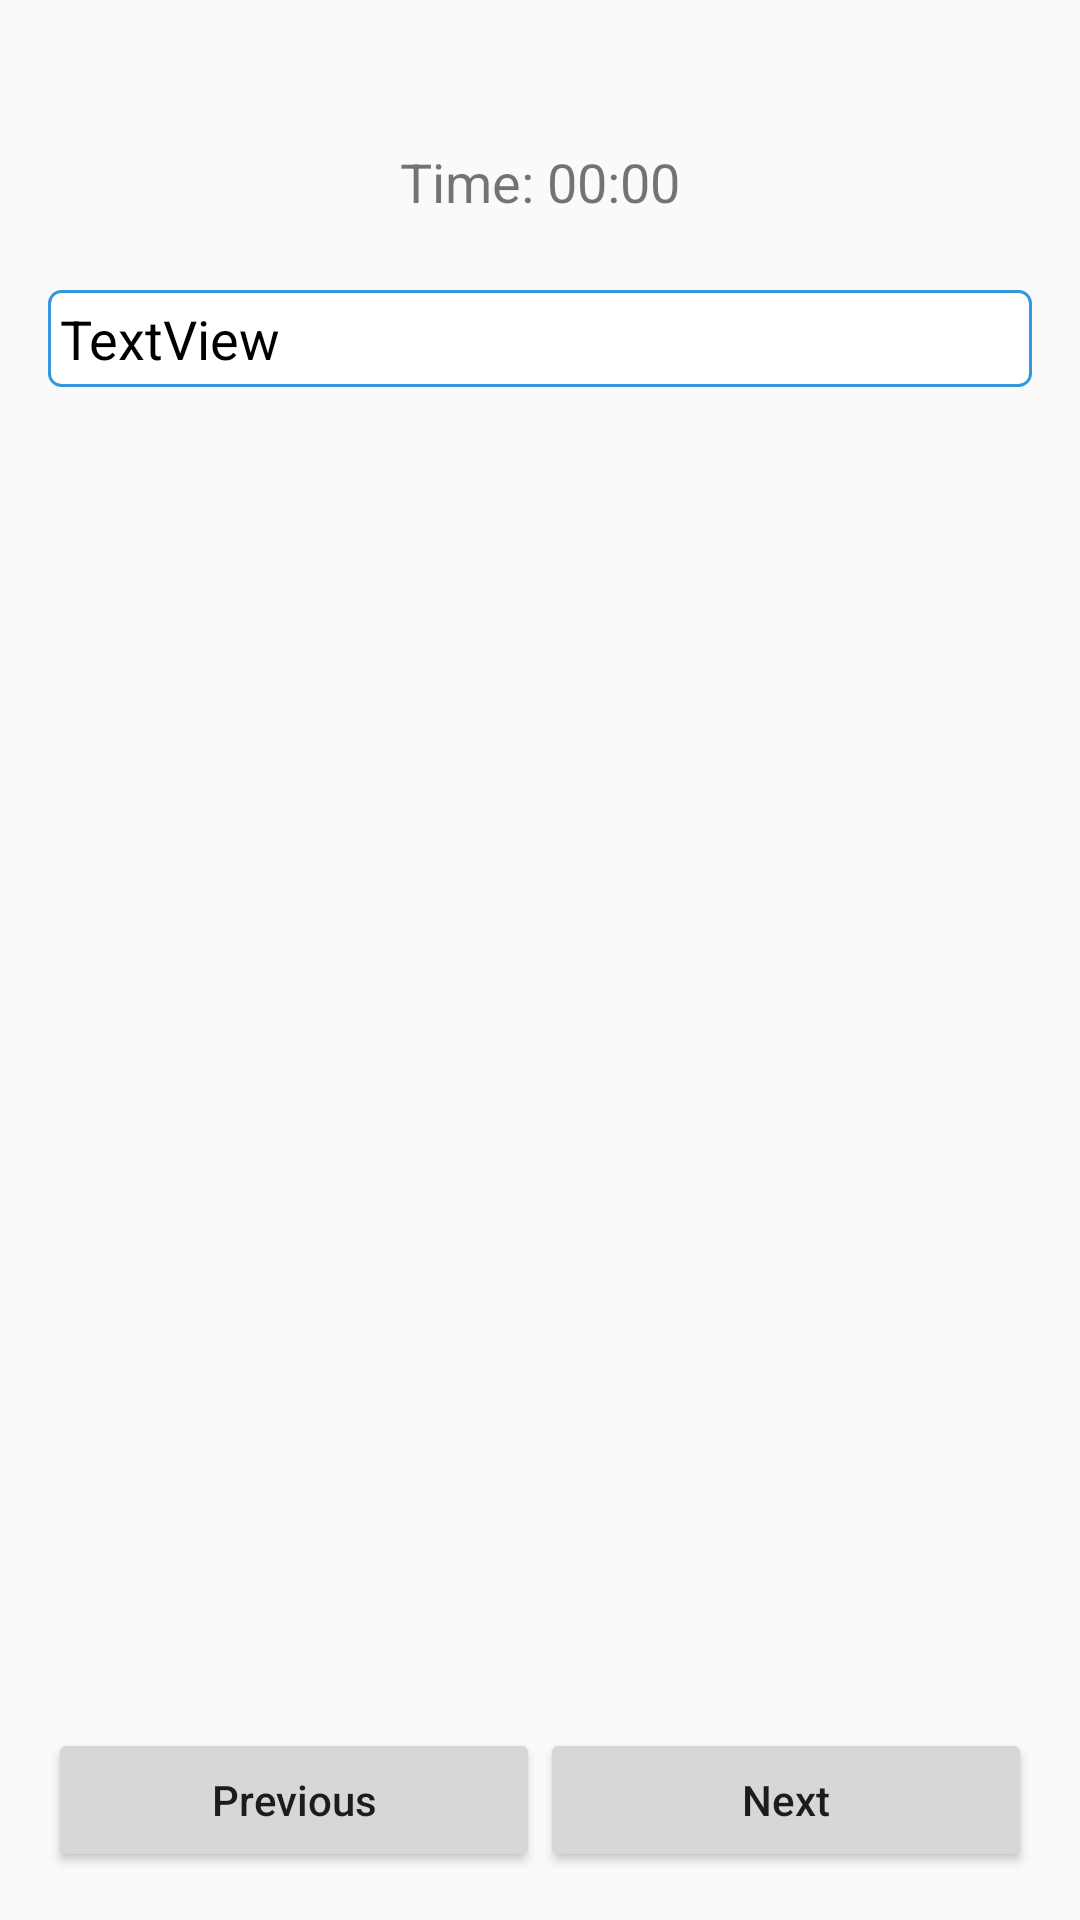

Android layout source for this screen:
<!-- AndroidManifest.xml: activity theme AppTheme -->
<!-- res/layout/activity_question.xml -->
<?xml version="1.0" encoding="utf-8"?>
<androidx.constraintlayout.widget.ConstraintLayout xmlns:android="http://schemas.android.com/apk/res/android"
    xmlns:app="http://schemas.android.com/apk/res-auto"
    xmlns:tools="http://schemas.android.com/tools"
    android:layout_width="match_parent"
    android:layout_height="match_parent"
    android:orientation="vertical"
    android:padding="16dp"
    tools:context=".activities.QuestionActivity">


    <TextView
        android:id="@+id/textViewTimer"
        android:layout_width="wrap_content"
        android:layout_height="wrap_content"
        android:gravity="center"
        android:text="Time: 00:00"
        android:textAlignment="center"
        android:textSize="18sp"
        app:layout_constraintBottom_toTopOf="parent"
        app:layout_constraintEnd_toEndOf="parent"
        app:layout_constraintStart_toStartOf="parent"
        app:layout_constraintTop_toBottomOf="@+id/question"
        app:layout_constraintVertical_bias="0.588" />

    <TextView
        android:id="@+id/question"
        android:layout_width="0dp"
        android:layout_height="wrap_content"
        android:text="TextView"
        android:visibility="visible"
        android:textColor="#000000"
        android:textSize="18dp"
        android:padding="4dp"
        android:background="@drawable/ques_bg"
        app:layout_constraintEnd_toEndOf="parent"
        app:layout_constraintStart_toStartOf="parent"
        app:layout_constraintTop_toBottomOf="@+id/textViewTimer"
        android:layout_marginTop="24dp"/>

    <ImageView
        android:id="@+id/quesImg"
        android:layout_width="wrap_content"
        android:layout_height="250dp"
        android:src="@drawable/app_logo"
        android:visibility="gone"
        app:layout_constraintTop_toBottomOf="@+id/question"
        app:layout_constraintBottom_toTopOf="@+id/optionList"
        app:layout_constraintEnd_toEndOf="parent"
        app:layout_constraintStart_toStartOf="parent">

    </ImageView>

    <Button
        android:id="@+id/btnPrev"
        android:layout_width="0dp"
        android:layout_height="wrap_content"
        android:text="Previous"
        android:textAllCaps="false"
        app:layout_constraintBottom_toBottomOf="parent"
        app:layout_constraintLeft_toLeftOf="parent"
        app:layout_constraintRight_toLeftOf="@+id/guideline"/>

    <androidx.constraintlayout.widget.Guideline
        android:id="@+id/guideline"
        android:layout_width="wrap_content"
        android:layout_height="match_parent"
        android:orientation="vertical"
        app:layout_constraintGuide_percent="0.5" />

    <Button
        android:id="@+id/btnNext"
        android:layout_width="0dp"
        android:layout_height="wrap_content"
        android:text="Next"
        android:textAllCaps="false"
        app:layout_constraintBottom_toBottomOf="parent"
        app:layout_constraintRight_toRightOf="parent"
        app:layout_constraintLeft_toRightOf="@id/guideline"/>

    <androidx.constraintlayout.widget.Guideline
        android:id="@+id/horizontal_guideline"
        android:layout_width="wrap_content"
        android:layout_height="match_parent"
        android:orientation="horizontal"
        app:layout_constraintGuide_percent="0.9"/>

    <androidx.recyclerview.widget.RecyclerView
        android:layout_width="0dp"
        android:layout_height="0dp"
        android:id="@+id/optionList"
        android:layout_marginTop="8dp"
        app:layout_constraintBottom_toTopOf="@id/horizontal_guideline"
        app:layout_constraintEnd_toEndOf="@id/question"
        app:layout_constraintStart_toStartOf="@id/question"
        app:layout_constraintTop_toBottomOf="@id/quesImg"/>

    <Button
        android:layout_width="0dp"
        android:layout_height="wrap_content"
        android:visibility="invisible"
        android:id="@+id/btnSubmit"
        android:text="Submit"
        android:textAllCaps="false"
        android:textColor="#FF0000"
        android:textStyle="bold"
        app:layout_constraintBottom_toBottomOf="parent"
        app:layout_constraintRight_toRightOf="parent"
        app:layout_constraintLeft_toRightOf="@id/guideline"/>


</androidx.constraintlayout.widget.ConstraintLayout>
<!-- resources referenced by this layout -->
<resources>
  <!-- drawable app_logo: png bitmap (drawable, 30198 bytes) -->
  <!-- drawable ques_bg (drawable) -->
  <?xml version="1.0" encoding="utf-8"?>
  <shape xmlns:android="http://schemas.android.com/apk/res/android">
      <solid android:color="#FFF"></solid>
      <corners android:radius="4dp"></corners>
      <stroke android:color="#3498db" android:width="1dp"></stroke>
  </shape>
  <style name="AppTheme" parent="Theme.MaterialComponents.Light.DarkActionBar.Bridge">
          <item name="colorPrimary">#00BF83</item>
          <item name="colorPrimaryDark">#00cba3</item>
          <item name="colorAccent">#FF0000</item>
      </style>
</resources>
